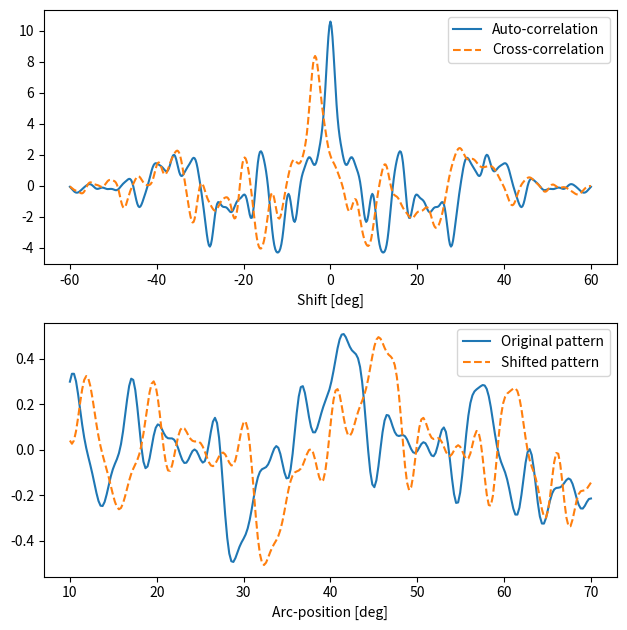

Write Python code to recreate this figure. (Note: this script raises an exception after producing the figure.)
"""Simulate the measurement effect of a shift of the sampling location"""

# author:   Thomas Haslwanter
# date:     April-2020

import numpy as np
import matplotlib.pyplot as plt

def find_pattern(arc):
    """Simulate an iral pattern, using a combination of sine waves with different combinations of
    (amplitude, frequency, phase)
    """
    amp_freq_phase = [[1, 10, 0.12],
                      [1, 20, 0.22],
                      [0.7, 45, 0.32],
                      [0.7, 70, 0.42],
                      [0.4, 110, 0.1],
                      [0.3, 150, 0.2]]                  

    n_pts = len(arc)
    pattern = np.zeros(n_pts)
    for params in amp_freq_phase:
        amp, freq, phase = params
        pattern += amp*np.sin(freq*arc + phase)    
        
    # normalize the pattern
    pattern_range = np.max(pattern) - np.min(pattern)
    pattern /= pattern_range
    pattern -= np.mean(pattern)
    return pattern


if __name__ =='__main__':
    
    # amplitudes and frequencies for the iris simulation
    num_pts = 256
    arc_length = 60             # [deg]
    arc_start = 10
    arc_deg = np.linspace(arc_start, arc_start + arc_length, num_pts)
    delta = np.diff(arc_deg[:2])
    arc = np.deg2rad(arc_deg)
    
    pattern = find_pattern(arc)
    
    deg = arc_start + delta * np.arange(num_pts)
    
    # Simulate the pattern when looking into an eccentric eye position
    # Here I assume that the iris is flat, and ignore distorsions by
    # the cornea
    alpha_deg = 30      # deg
    alpha = np.deg2rad(alpha_deg)
    
    arc_new = np.ones_like(arc) * np.nan
    for (ii, angle) in enumerate(arc):
        y = np.sin(angle)
        x = np.cos(angle)/np.cos(alpha)
        arc_new[ii] = np.arctan2(y,x)
        
    pattern_new = find_pattern(arc_new)
    
    # Plot the auto- and the cross-correlation
    auto_correlation = np.correlate(pattern, pattern, mode='full')
    cross_correlation = np.correlate(pattern, pattern_new, mode='full')
    deg_lag = np.arange(-num_pts+1, num_pts) * delta
    
    # Make the figure
    fig, axs = plt.subplots(2,1, figsize=(6.4, 6.4))   # default size: (6.4,4.8)
    
    axs[0].plot(deg_lag, auto_correlation, label='Auto-correlation')
    axs[0].plot(deg_lag, cross_correlation, '--', label='Cross-correlation')
    axs[0].legend()
    #axs[0].set_title('Auto-correlation and uncompensated cross-correlation')
    axs[0].set_xlabel('Shift [deg]')
    
    axs[1].plot(deg, pattern, label='Original pattern')    
    axs[1].plot(deg, pattern_new, '--', label='Shifted pattern')
    axs[1].legend(loc='upper right')
    #axs[1].set_title('Iral signatures')
    axs[1].set_xlabel('Arc-position [deg]')
    
    fig.tight_layout()
    
    out_file = 'simulation_iral_pattern_square.jpg'
    plt.savefig(out_file, dpi=200, quality=90)
    print(f'Image saved to {out_file}')
    plt.show()
